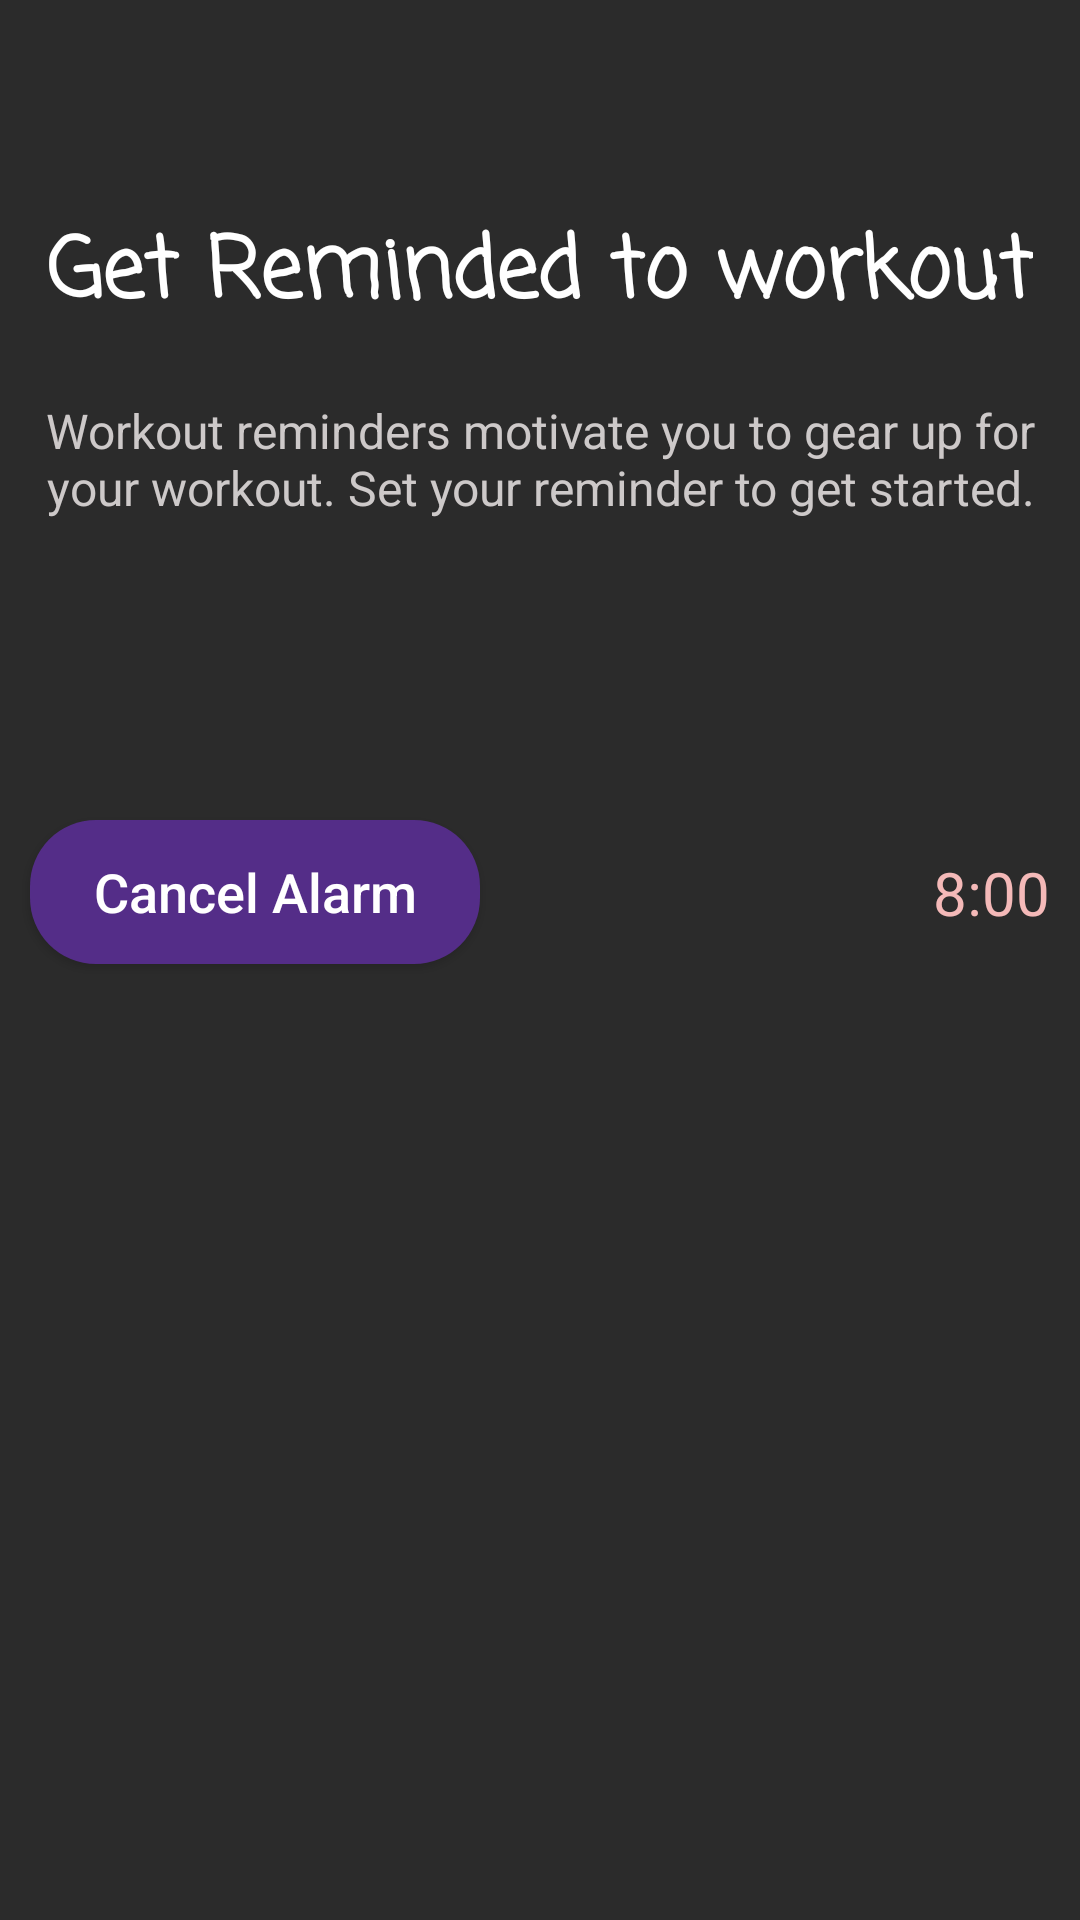

Reconstruct the res/layout file that produces this screen, plus the resources it refers to.
<!-- AndroidManifest.xml: application theme Theme.ShapeUp -->
<!-- res/layout/activity_workout_rem.xml -->
<?xml version="1.0" encoding="utf-8"?>
<androidx.constraintlayout.widget.ConstraintLayout xmlns:android="http://schemas.android.com/apk/res/android"
    xmlns:app="http://schemas.android.com/apk/res-auto"
    xmlns:tools="http://schemas.android.com/tools"
    android:layout_width="match_parent"
    android:layout_height="match_parent"
    android:background="#2b2b2b"
    tools:context=".WorkoutRem">

    <TextView
    android:id="@+id/textView9"
    android:layout_width="wrap_content"
    android:layout_height="wrap_content"
    android:layout_marginTop="70dp"
    android:fontFamily="casual"
    android:text="Get Reminded to workout"
    android:textColor="@color/white"
    android:textSize="28sp"
    android:textStyle="bold"
    app:layout_constraintEnd_toEndOf="parent"
    app:layout_constraintStart_toStartOf="parent"
    app:layout_constraintTop_toTopOf="parent" />

    <TextView
        android:id="@+id/textView10"
        android:layout_width="wrap_content"
        android:layout_height="wrap_content"
        android:layout_marginTop="20dp"
        android:gravity="center_horizontal"
        android:text="Workout reminders motivate you to gear up for your workout. Set your reminder to get started."
        android:textColor="#CDC9C9"
        android:textSize="16sp"
        app:layout_constraintEnd_toEndOf="parent"
        app:layout_constraintStart_toStartOf="parent"
        app:layout_constraintTop_toBottomOf="@+id/textView9" />

    <Button
        android:id="@+id/cancel"
        android:layout_width="150dp"
        android:layout_height="wrap_content"
        android:layout_marginStart="10dp"
        android:layout_marginTop="100dp"
        android:background="@drawable/login_butt"
        android:text="Cancel Alarm"
        android:textAllCaps="false"
        android:textColor="@color/white"
        android:textSize="18sp"
        app:layout_constraintStart_toStartOf="parent"
        app:layout_constraintTop_toBottomOf="@+id/textView10" />

    <TextView
        android:id="@+id/work_time"
        android:layout_width="wrap_content"
        android:layout_height="wrap_content"
        android:layout_marginEnd="10dp"
        android:text="8:00"
        android:textSize="20sp"
        android:textColor="#F4B9B8"
        app:layout_constraintTop_toTopOf="@id/cancel"
        app:layout_constraintBottom_toBottomOf="@id/cancel"
        app:layout_constraintEnd_toEndOf="parent"/>

</androidx.constraintlayout.widget.ConstraintLayout>
<!-- resources referenced by this layout -->
<resources>
  <color name="white">#FFFFFFFF</color>
  <!-- drawable login_butt (drawable) -->
  <?xml version="1.0" encoding="utf-8"?>
  <selector xmlns:android="http://schemas.android.com/apk/res/android">
      <item>
          <shape android:shape="rectangle">
              <corners android:radius="22dp"/>
              <solid android:color="#542D88"/>
          </shape>
      </item>
  </selector>
  <style name="Theme.ShapeUp" parent="Theme.AppCompat.DayNight.DarkActionBar">
          
          <item name="colorPrimary">@color/purple_500</item>
          <item name="colorPrimaryVariant">@color/purple_700</item>
          <item name="colorOnPrimary">@color/white</item>
          
          <item name="colorSecondary">@color/teal_200</item>
          <item name="colorSecondaryVariant">@color/teal_700</item>
          <item name="colorOnSecondary">@color/black</item>
          
          <item name="android:statusBarColor" tools:targetApi="l">?attr/colorPrimaryVariant</item>
          
      </style>
  <color name="purple_500">#FF6200EE</color>
  <color name="purple_700">#FF3700B3</color>
  <color name="teal_200">#FF03DAC5</color>
  <color name="teal_700">#FF018786</color>
  <color name="black">#FF000000</color>
</resources>
